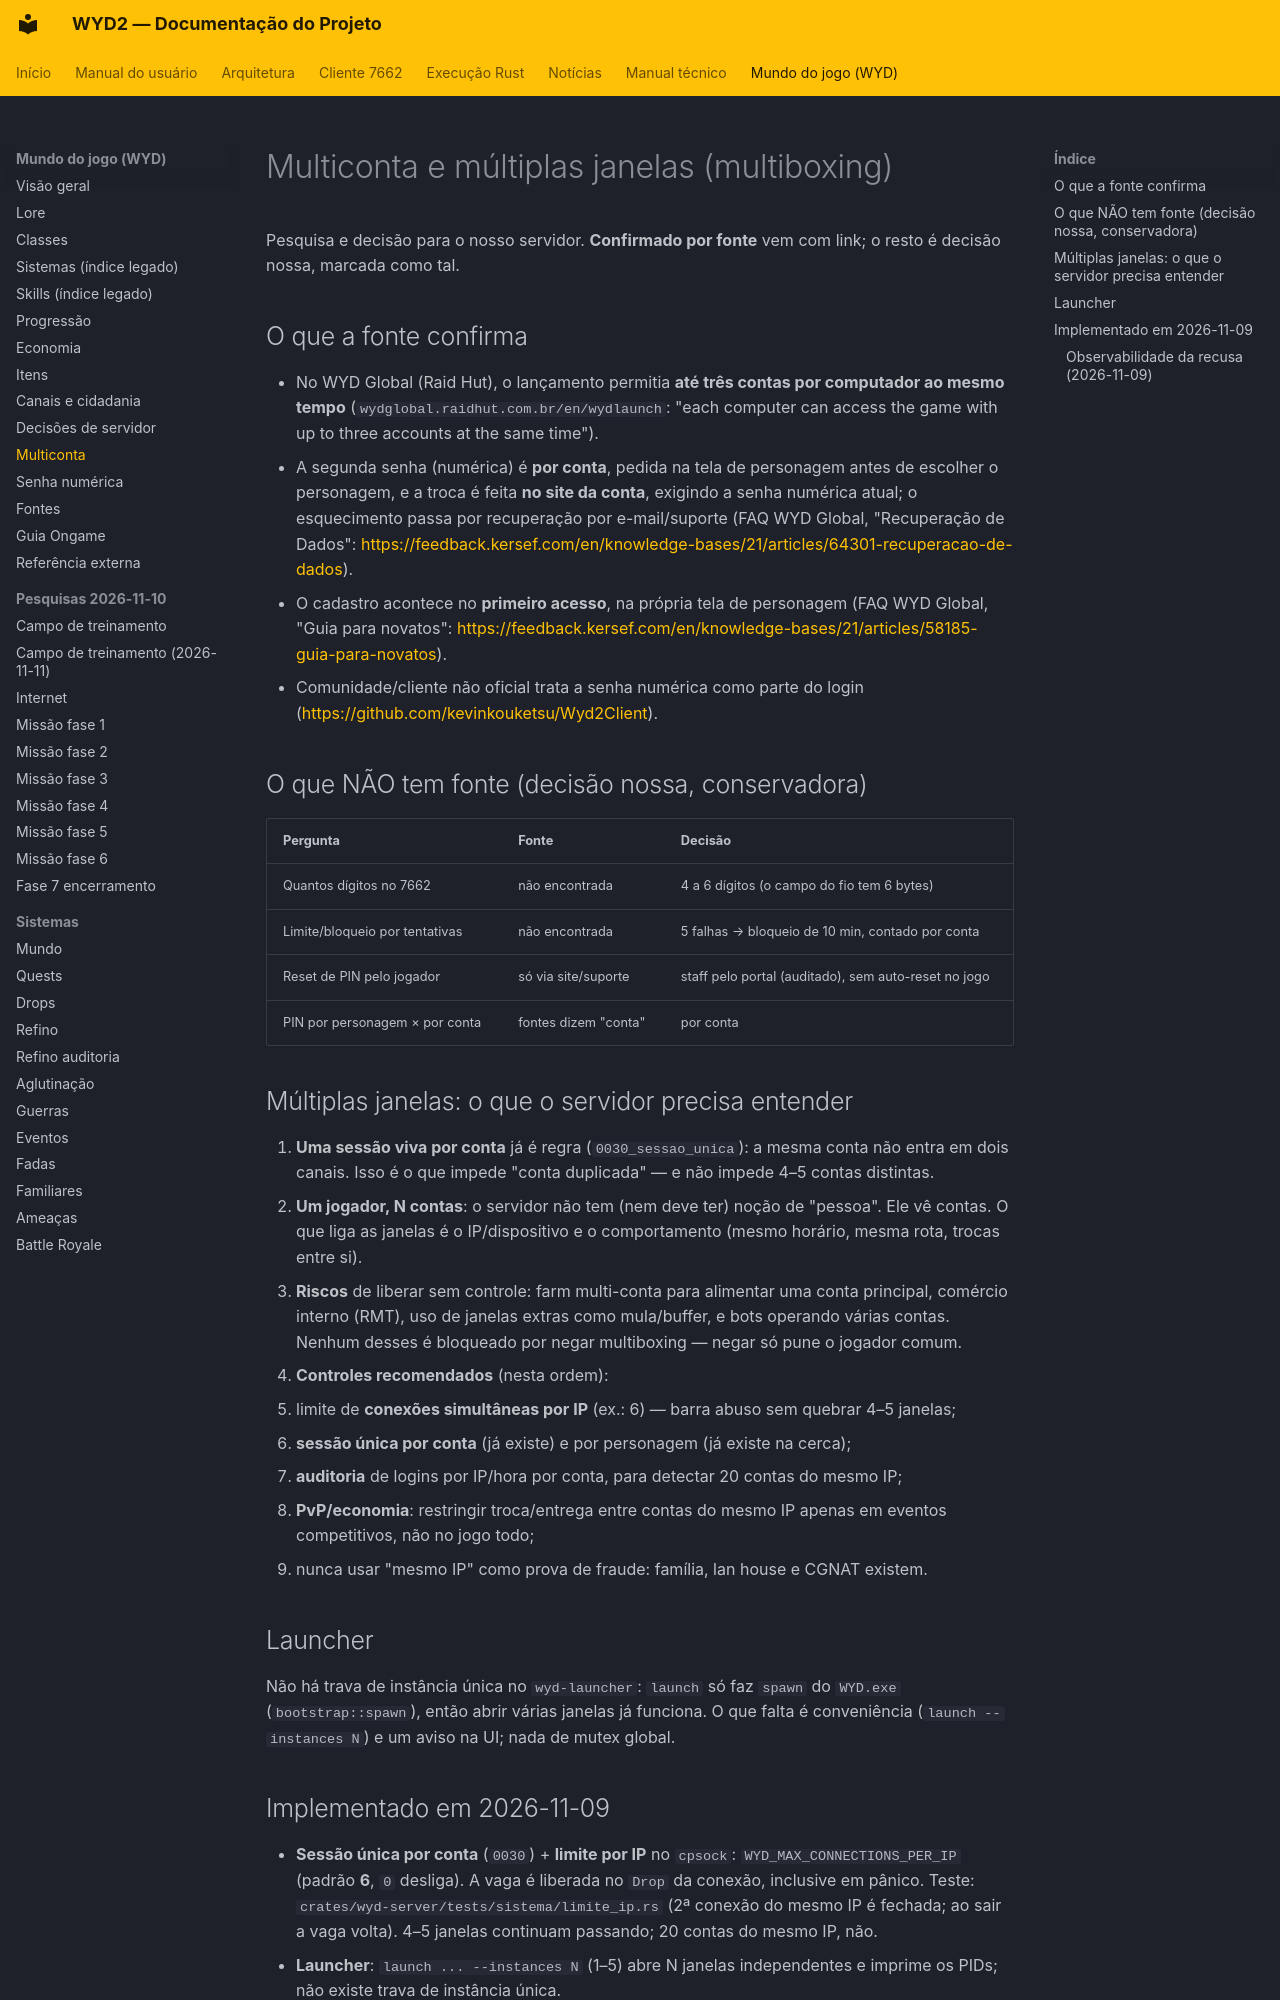

repository: lucascantarelli/OpenWYD-NextGen · page: wyd/multiconta/index.html · generator: mkdocs

# Multiconta e múltiplas janelas (multiboxing)

Pesquisa e decisão para o nosso servidor. **Confirmado por fonte** vem com link; o resto é
decisão nossa, marcada como tal.

## O que a fonte confirma

- No WYD Global (Raid Hut), o lançamento permitia **até três contas por computador ao mesmo
  tempo** (`wydglobal.raidhut.com.br/en/wydlaunch`: "each computer can access the game with up
  to three accounts at the same time").
- A segunda senha (numérica) é **por conta**, pedida na tela de personagem antes de escolher o
  personagem, e a troca é feita **no site da conta**, exigindo a senha numérica atual; o
  esquecimento passa por recuperação por e-mail/suporte (FAQ WYD Global, "Recuperação de
  Dados": <https://feedback.kersef.com/en/knowledge-bases/21/articles/64301-recuperacao-de-dados>).
- O cadastro acontece no **primeiro acesso**, na própria tela de personagem (FAQ WYD Global,
  "Guia para novatos": <https://feedback.kersef.com/en/knowledge-bases/21/articles/58185-guia-para-novatos>).
- Comunidade/cliente não oficial trata a senha numérica como parte do login
  (<https://github.com/kevinkouketsu/Wyd2Client>).

## O que NÃO tem fonte (decisão nossa, conservadora)

| Pergunta | Fonte | Decisão |
|---|---|---|
| Quantos dígitos no 7662 | não encontrada | 4 a 6 dígitos (o campo do fio tem 6 bytes) |
| Limite/bloqueio por tentativas | não encontrada | 5 falhas → bloqueio de 10 min, contado por conta |
| Reset de PIN pelo jogador | só via site/suporte | staff pelo portal (auditado), sem auto-reset no jogo |
| PIN por personagem × por conta | fontes dizem "conta" | por conta |

## Múltiplas janelas: o que o servidor precisa entender

1. **Uma sessão viva por conta** já é regra (`0030_sessao_unica`): a mesma conta não entra em
   dois canais. Isso é o que impede "conta duplicada" — e não impede 4–5 contas distintas.
2. **Um jogador, N contas**: o servidor não tem (nem deve ter) noção de "pessoa". Ele vê
   contas. O que liga as janelas é o IP/dispositivo e o comportamento (mesmo horário, mesma
   rota, trocas entre si).
3. **Riscos** de liberar sem controle: farm multi-conta para alimentar uma conta principal,
   comércio interno (RMT), uso de janelas extras como mula/buffer, e bots operando várias
   contas. Nenhum desses é bloqueado por negar multiboxing — negar só pune o jogador comum.
4. **Controles recomendados** (nesta ordem):
   - limite de **conexões simultâneas por IP** (ex.: 6) — barra abuso sem quebrar 4–5 janelas;
   - **sessão única por conta** (já existe) e por personagem (já existe na cerca);
   - **auditoria** de logins por IP/hora por conta, para detectar 20 contas do mesmo IP;
   - **PvP/economia**: restringir troca/entrega entre contas do mesmo IP apenas em eventos
     competitivos, não no jogo todo;
   - nunca usar "mesmo IP" como prova de fraude: família, lan house e CGNAT existem.

## Launcher

Não há trava de instância única no `wyd-launcher`: `launch` só faz `spawn` do `WYD.exe`
(`bootstrap::spawn`), então abrir várias janelas já funciona. O que falta é conveniência
(`launch --instances N`) e um aviso na UI; nada de mutex global.
